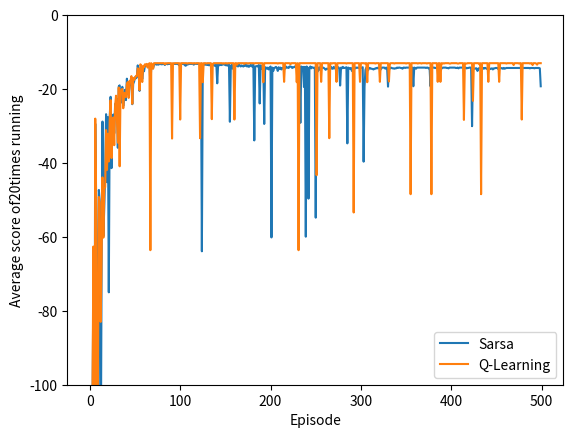

Python code for this plot:
import random
import numpy
from matplotlib import pyplot
class cliff_walk: 
    def __init__(self):
        self.height = 4
        self.width = 12
        self.gridworld = ((0, 0, 0, 0), 
                        (1, 0, 0, 0),
                        (1, 0, 0, 0),
                        (1, 0, 0, 0),
                        (1, 0, 0, 0),
                        (1, 0, 0, 0),
                        (1, 0, 0, 0),
                        (1, 0, 0, 0),
                        (1, 0, 0, 0),
                        (1, 0, 0, 0),
                        (1, 0, 0, 0),
                        (0, 0, 0, 0))
        self.rewards = (-1, -100)
        self.start = (0, 0)
        self.goal = (11, 0)
        self.current = self.start
        self.actions = ((0, 1), (1, 0),
                        (0, -1), (-1, 0))
        self.score = 0
        self.path = dict()
    def restart(self):
        self.current = self.start
        self.score = 0
        self.path = dict()
    def is_legal(self, state):
        if 0 <= state[0] < self.width\
        and 0 <= state[1] < self.height:
            return True
        return False
    def state_next(self, action):
        return (self.current[0] + action[0],
                self.current[1] + action[1])
    def get_actions(self):
        if self.is_goal():
            return ['.']
        actions_legal = list()
        for action in self.actions:
            if self.is_legal(self.state_next(action)):
                actions_legal.append(action)
        return actions_legal
    def take_action(self, action):
        self.path[self.get_current()] = action
        R = self.get_reward(action)
        state_new = self.state_next(action)
        if self.is_legal(state_new):
            self.current = state_new
            self.score += R
            return self.current
        return None
    def get_reward(self, action):
        state_new = self.state_next(action)
        if self.is_legal(state_new):
            return self.rewards[
                self.gridworld[state_new[0]][state_new[1]]]
        return None
    def is_goal(self):
        return self.current == self.goal
    def get_goal(self):
        return self.goal
    def get_current(self):
        return self.current
    def get_score(self):
        return self.score
    def print_path(self):
        print(list(self.path))
        for y in range(self.height - 1, -1, -1):
            for x in range(self.width):
                if (x, y) == self.start:
                    print('S', end = ' ')
                elif (x, y) == self.goal:
                    print('G', end = ' ')
                elif self.path.get((x, y)) == None:
                    print(self.gridworld[x][y], end = ' ')
                elif self.path[(x, y)] == (0, 1):
                    print('↑', end = ' ')
                elif self.path[(x, y)] == (1, 0):
                    print('→', end = ' ')
                elif self.path[(x, y)] == (0, -1):
                    print('↓', end = ' ')
                elif self.path[(x, y)] == (-1, 0):
                    print('←', end = ' ')
            print()

def greedy(actions, Q_state):
    best_action = None
    max_Q = None
    for action in actions:
        if Q_state.get(action) == None:
            Q_state[action] = 0
        if best_action == None or Q_state[action] > max_Q:
            best_action = action
            max_Q = Q_state[action]
    return best_action

def epsilon_greedy(actions, Q_state, epsilon):
    if random.random() <= epsilon:
        action = random.choice(actions)
        if Q_state.get(action) == None:
            Q_state[action] = 0
        return action
    return greedy(actions, Q_state)

def sarsa(puzzle_class, num_episodes, alpha, gamma, epsilon):
    puzzle = puzzle_class()
    Q = dict()
    scores = numpy.empty((num_episodes, 1))
    for i in range(num_episodes):
        state = puzzle.get_current()
        if Q.get(state) == None:
            Q[state] = dict()
        action = \
            epsilon_greedy(puzzle.get_actions(), Q[state], epsilon)
        while not puzzle.is_goal():
            R = puzzle.get_reward(action)
            puzzle.take_action(action)
            state_new = puzzle.get_current()
            if Q.get(state_new) == None:
                Q[state_new] = dict()
            action_new = epsilon_greedy(puzzle.get_actions(),
                                        Q[state_new], epsilon)
            Q[state][action] = Q[state][action]\
                + alpha * (R + gamma * Q[state_new][action_new]
                           - Q[state][action])
            state = state_new
            action = action_new
        scores[i] = puzzle.get_score()
        if i == num_episodes - 1:
            puzzle.print_path()
        else:
            puzzle.restart()
    return scores

def q_learning(puzzle_class, num_episodes, alpha, gamma, epsilon):
    puzzle = puzzle_class()
    Q = dict()
    scores = numpy.empty((num_episodes, 1))
    for i in range(num_episodes):
        while not puzzle.is_goal():
            state = puzzle.get_current()
            if Q.get(state) == None:
                Q[state] = dict()
            action =\
                epsilon_greedy(puzzle.get_actions(), Q[state], epsilon)
            R = puzzle.get_reward(action)
            puzzle.take_action(action)
            state_new = puzzle.get_current()
            if Q.get(state_new) == None:
                Q[state_new] = dict()
            action_new = greedy(puzzle.get_actions(), Q[state_new])
            Q[state][action] = Q[state][action]\
                + alpha * (R + gamma * Q[state_new][action_new]
                           - Q[state][action])
            state = state_new
        scores[i] = puzzle.get_score()
        if i == num_episodes - 1:
            puzzle.print_path()
        else:
            puzzle.restart()
    return scores

num_episodes = 500
range_num_episodes = range(num_episodes)
alpha = 0.5
gamma = 1
epsilon = 0.001
run_times = 20
avg_sarsa_scores = numpy.zeros((num_episodes, 1))
avg_q_learning_scores = numpy.zeros((num_episodes, 1))
for i in range(run_times):
    print('Sarsa')
    avg_sarsa_scores +=\
        sarsa(cliff_walk, num_episodes, alpha, gamma, epsilon)
    print('Q-Learning')
    avg_q_learning_scores +=\
        q_learning(cliff_walk, num_episodes, alpha, gamma, epsilon)
avg_sarsa_scores /= run_times
avg_q_learning_scores /= run_times
pyplot.plot(range_num_episodes, avg_sarsa_scores)
pyplot.plot(range_num_episodes, avg_q_learning_scores)
pyplot.xlabel('Episode')
pyplot.ylabel('Average score of' + str(run_times) + 'times running')
pyplot.legend(['Sarsa', 'Q-Learning'])
pyplot.ylim(-100, 0)
pyplot.show()
